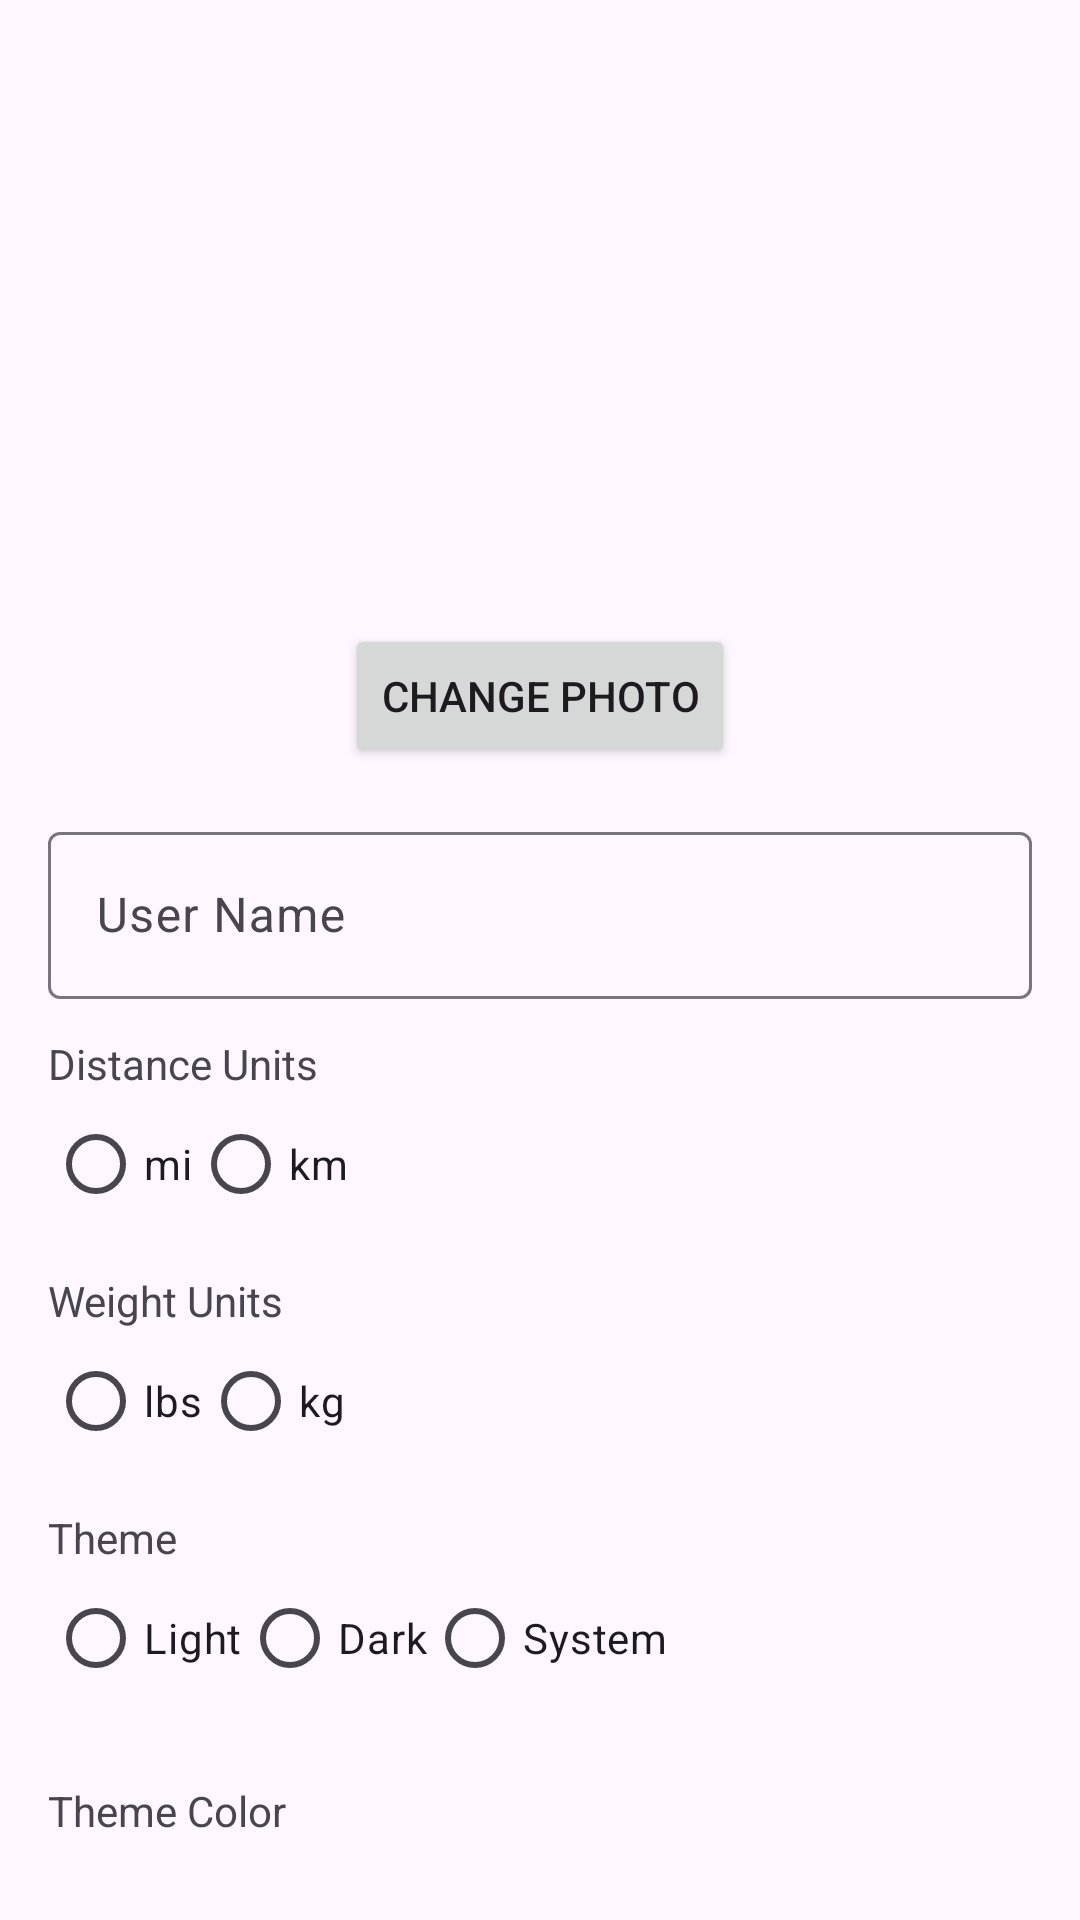

Reconstruct the res/layout file that produces this screen, plus the resources it refers to.
<!-- AndroidManifest.xml: application theme Theme.WorkoutLogger -->
<!-- res/layout/activity_settings.xml -->
<?xml version="1.0" encoding="utf-8"?>
<LinearLayout xmlns:android="http://schemas.android.com/apk/res/android"
    xmlns:app="http://schemas.android.com/apk/res-auto"
    android:layout_width="match_parent"
    android:layout_height="match_parent"
    android:orientation="vertical">

    <androidx.appcompat.widget.Toolbar
        android:id="@+id/toolbar"
        android:layout_width="match_parent"
        android:layout_height="?attr/actionBarSize" />

    <ScrollView
        android:layout_width="match_parent"
        android:layout_height="match_parent">

        <LinearLayout
            android:layout_width="match_parent"
            android:layout_height="wrap_content"
            android:orientation="vertical"
            android:padding="16dp">

            <com.google.android.material.imageview.ShapeableImageView
                android:id="@+id/profile_image_view"
                android:layout_width="120dp"
                android:layout_height="120dp"
                android:layout_gravity="center_horizontal"
                android:layout_marginBottom="8dp"
                android:src="@drawable/ic_default_profile"
                app:shapeAppearanceOverlay="@style/ShapeAppearanceOverlay.App.CornerSize50Percent" />

            <Button
                android:id="@+id/change_photo_button"
                android:layout_width="wrap_content"
                android:layout_height="wrap_content"
                android:layout_gravity="center_horizontal"
                android:text="Change Photo" />

            <com.google.android.material.textfield.TextInputLayout
                android:layout_width="match_parent"
                android:layout_height="wrap_content"
                android:layout_marginTop="16dp">

                <com.google.android.material.textfield.TextInputEditText
                    android:id="@+id/name_edit_text"
                    android:layout_width="match_parent"
                    android:layout_height="wrap_content"
                    android:hint="User Name" />
            </com.google.android.material.textfield.TextInputLayout>

            <TextView
                android:layout_width="wrap_content"
                android:layout_height="wrap_content"
                android:layout_marginTop="12dp"
                android:text="Distance Units" />

            <RadioGroup
                android:id="@+id/distance_units_radio_group"
                android:layout_width="match_parent"
                android:layout_height="wrap_content"
                android:orientation="horizontal">

                <RadioButton
                    android:id="@+id/mi_radio_button"
                    android:layout_width="wrap_content"
                    android:layout_height="wrap_content"
                    android:text="mi" />

                <RadioButton
                    android:id="@+id/km_radio_button"
                    android:layout_width="wrap_content"
                    android:layout_height="wrap_content"
                    android:text="km" />
            </RadioGroup>

            <TextView
                android:layout_width="wrap_content"
                android:layout_height="wrap_content"
                android:layout_marginTop="12dp"
                android:text="Weight Units" />

            <RadioGroup
                android:id="@+id/weight_units_radio_group"
                android:layout_width="match_parent"
                android:layout_height="wrap_content"
                android:orientation="horizontal">

                <RadioButton
                    android:id="@+id/lbs_radio_button"
                    android:layout_width="wrap_content"
                    android:layout_height="wrap_content"
                    android:text="lbs" />

                <RadioButton
                    android:id="@+id/kg_radio_button"
                    android:layout_width="wrap_content"
                    android:layout_height="wrap_content"
                    android:text="kg" />
            </RadioGroup>

            <TextView
                android:layout_width="wrap_content"
                android:layout_height="wrap_content"
                android:layout_marginTop="12dp"
                android:text="Theme" />

            <RadioGroup
                android:id="@+id/theme_radio_group"
                android:layout_width="match_parent"
                android:layout_height="wrap_content"
                android:orientation="horizontal">

                <RadioButton
                    android:id="@+id/light_theme_radio_button"
                    android:layout_width="wrap_content"
                    android:layout_height="wrap_content"
                    android:text="Light" />

                <RadioButton
                    android:id="@+id/dark_theme_radio_button"
                    android:layout_width="wrap_content"
                    android:layout_height="wrap_content"
                    android:text="Dark" />

                <RadioButton
                    android:id="@+id/system_default_theme_radio_button"
                    android:layout_width="wrap_content"
                    android:layout_height="wrap_content"
                    android:text="System" />
            </RadioGroup>

            <TextView
                android:layout_width="wrap_content"
                android:layout_height="wrap_content"
                android:layout_marginTop="24dp"
                android:text="Theme Color" />

            <androidx.recyclerview.widget.RecyclerView
                android:id="@+id/color_picker_recycler_view"
                android:layout_width="match_parent"
                android:layout_height="wrap_content"
                android:layout_marginTop="8dp" />

        </LinearLayout>
    </ScrollView>

</LinearLayout>
<!-- resources referenced by this layout -->
<resources>
  <style name="Theme.WorkoutLogger" parent="Base.Theme.WorkoutLogger" />
  <style name="Base.Theme.WorkoutLogger" parent="Theme.Material3.DayNight.NoActionBar">
          
          
      </style>
</resources>
